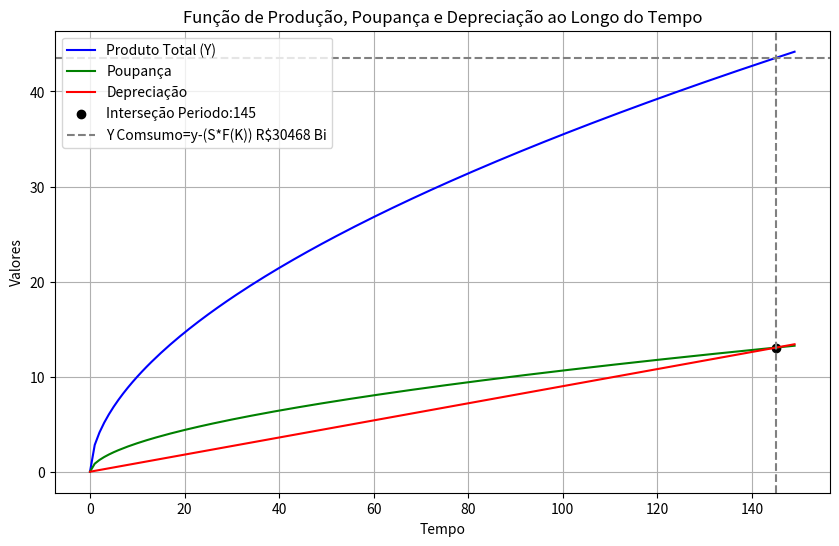

Here is the Python script that generated this plot:
import numpy as np
import matplotlib.pyplot as plt

# Parâmetros do modelo
alpha = 0.55  # participação do capital físico
beta = 0.45   # participação da mão de obra considerar beta (1-alpha) quando necessário
s = 0.30      # taxa de poupança
delta = 0.05 # taxa de depreciação do capital físico
n = 0.01     # taxa de crescimento populacional
g = 0.03     # taxa de crescimento tecnológico
K=1000000       #Capital inicial no T=0
L=10      #trabalhodores no T=0
T=150 #numero de periodos
# Nomear as colunas da matriz
column_names = ['Capital Físico (K)', 'Produto Total (Y)', 'Poupança', 'Depreciação']

# Inicializar matriz para armazenar valores
K_values = np.zeros((T, 4), dtype=object)  # 101 linhas para os períodos de tempo de 0 a 100, 4 colunas para as variáveis

# Atribuir nomes às colunas
K_values[0] = column_names

# Função de produção
def production_function(K, H, L):
    return (K ** alpha) * (H ** (1 - alpha)) * (L ** beta)

# Valores para o capital físico (K) e a força de trabalho (L)
for i in range(T):
    K = i
    Y = production_function(K, 1, L)
    savings = s * Y
    depreciation = (delta + n + g) * K
    K_values[i] = [K, Y, savings, depreciation]

    

# Encontrar a interseção entre a poupança e a depreciação
intersection_index = np.argmin(np.abs(K_values[:, 2] -  K_values[:, 3]))+1

import numpy as np



# Vamos supor que queremos calcular a diferença entre a primeira e a segunda coluna
coluna1 = K_values[:, 2]
coluna2 = K_values[:, 3]

# Inicialize variáveis para armazenar a posição e o valor mais próximo de zero
posicao_mais_proxima = None
valor_mais_proximo = np.inf

# Itere sobre os índices da matriz
for i in range(1,len(coluna1)):
    # Calcule a diferença entre os elementos das duas colunas
    diferenca = coluna1[i] - coluna2[i]
    
    # Verifique se a diferença é mais próxima de zero do que o valor atual
    if abs(diferenca) < abs(valor_mais_proximo):
        valor_mais_proximo = diferenca
        intersection_index = i

# Exiba o resultado
print("Posição mais próxima de zero:", posicao_mais_proxima)
print("Diferença mais próxima de zero:", valor_mais_proximo)


# Plotar os resultados
plt.figure(figsize=(10, 6))

plt.plot(K_values[:, 0], K_values[:, 1], label='Produto Total (Y)', color='blue')  # Produto Total (Y) em relação ao tempo
plt.plot(K_values[:, 0], K_values[:, 2], label='Poupança', color='green')          # Poupança em relação ao tempo
plt.plot(K_values[:, 0], K_values[:, 3], label='Depreciação', color='red')         # Depreciação em relação ao tempo

# Adicionar ponto de interseção
plt.scatter(K_values[intersection_index, 0], K_values[intersection_index, 2], color='black', marker='o', label=f'Interseção Periodo:{intersection_index}')

# Adicionar linhas verticais para destacar os períodos de tempo
plt.axvline(x=K_values[intersection_index, 0], linestyle='--', color='gray', )
#plt.axvline(x=K_values[intersection_index, 2], linestyle='--', color='orange', label='Tempo 100')

# Adicionar linhas horizontais para destacar os valores de Y
plt.axhline(y=K_values[intersection_index, 1], linestyle='--', color='gray', label=f'Y Comsumo=y-(S*F(K)) R${int((K_values[intersection_index,1]-K_values[intersection_index,2])*1000)} Bi')
#plt.axhline(y=K_values[intersection_index+10, 1], linestyle='--', color='orange', label=f'Y Tempo {intersection_index}: {K_values[-1, 1]:.2f}')

plt.xlabel('Tempo')
plt.ylabel('Valores')
plt.title('Função de Produção, Poupança e Depreciação ao Longo do Tempo')
plt.legend()
plt.grid(True)
plt.show()
